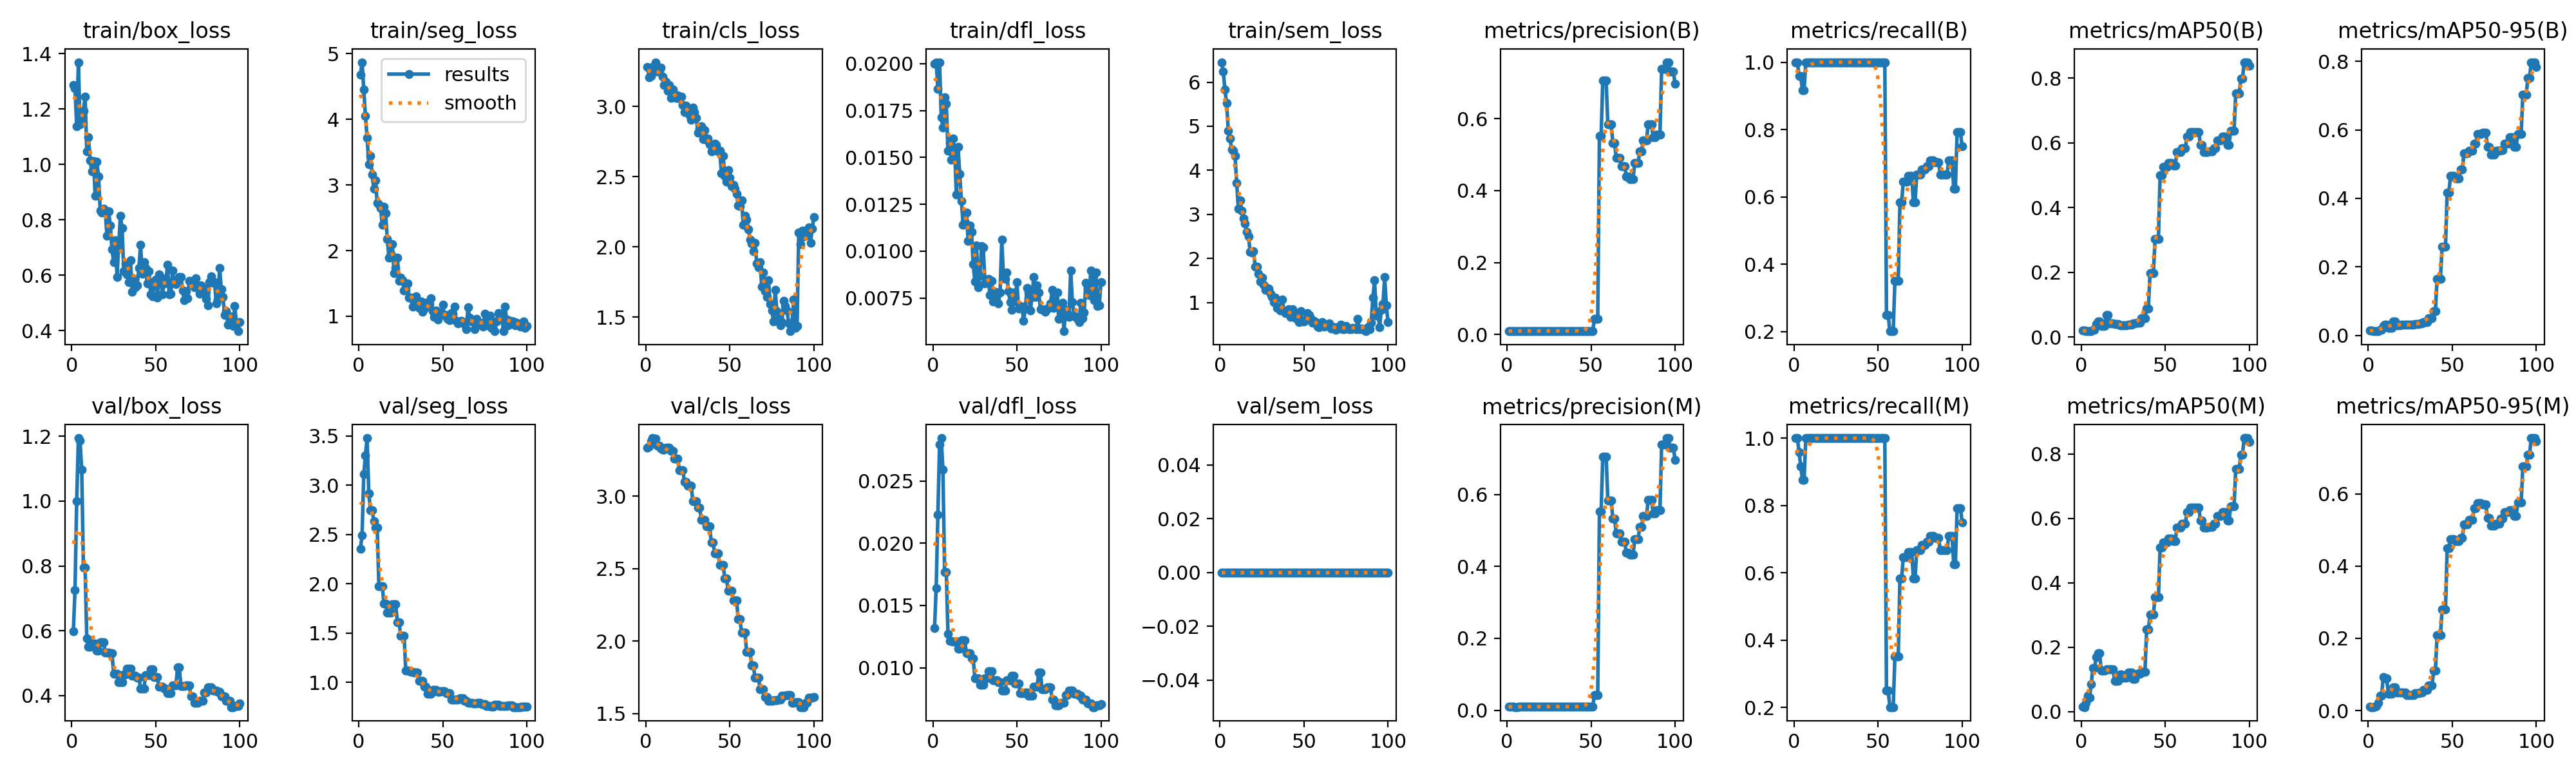

Source data for this figure (header and first rows):
epoch, time, train/box_loss, train/seg_loss, train/cls_loss, train/dfl_loss, train/sem_loss, metrics/precision(B), metrics/recall(B), metrics/mAP50(B), metrics/mAP50-95(B), metrics/precision(M), metrics/recall(M), metrics/mAP50(M), metrics/mAP50-95(M), val/box_loss, val/seg_loss, val/cls_loss, val/dfl_loss, val/sem_loss, lr/pg0, lr/pg1, lr/pg2, lr/pg3
1, 22.02, 1.286, 4.68, 3.281, 0.02, 6.452, 0.01, 1, 0.02069, 0.01502, 0.01, 1, 0.0162, 0.01028, 0.5985, 2.354, 3.332, 0.01318, 0, 0.0003, 0.0001, 0.0003, 0.0001
2, 34.02, 1.276, 4.872, 3.209, 0.02008, 6.241, 0.01, 1, 0.01986, 0.01393, 0.01, 1, 0.01453, 0.00951, 0.725, 2.492, 3.342, 0.01642, 0, 0.0006535, 0.0002178, 0.0006535, 0.0002178
3, 46.5, 1.137, 4.456, 3.215, 0.01866, 5.826, 0.00958, 0.9583, 0.01821, 0.01203, 0.00958, 0.9583, 0.0278, 0.00979, 1, 3.109, 3.38, 0.0223, 0, 0.0009998, 0.0003333, 0.0009998, 0.0003333
4, 58.34, 1.369, 4.053, 3.283, 0.02005, 5.52, 0.00958, 0.9583, 0.0184, 0.01235, 0.00917, 0.9167, 0.04975, 0.01155, 1.195, 3.305, 3.4, 0.02795, 0, 0.001339, 0.0004463, 0.001339, 0.0004463
5, 67.42, 1.145, 3.72, 3.274, 0.01713, 4.896, 0.00917, 0.9167, 0.0181, 0.01221, 0.00875, 0.875, 0.04462, 0.0119, 1.186, 3.478, 3.398, 0.02845, 0, 0.001671, 0.000557, 0.001671, 0.000557
6, 76.13, 1.167, 3.315, 3.315, 0.0166, 4.719, 0.00917, 0.9167, 0.01826, 0.01271, 0.00875, 0.875, 0.0849, 0.02141, 1.096, 2.915, 3.395, 0.02591, 0, 0.001996, 0.0006653, 0.001996, 0.0006653
7, 85.09, 1.193, 3.44, 3.249, 0.01821, 4.478, 0.01, 1, 0.02178, 0.0154, 0.01, 1, 0.1361, 0.04089, 0.7961, 2.743, 3.347, 0.01769, 0, 0.002314, 0.0007713, 0.002314, 0.0007713
8, 90.4, 1.245, 3.157, 3.248, 0.01786, 4.442, 0.01, 1, 0.02178, 0.0154, 0.01, 1, 0.1361, 0.04089, 0.7961, 2.743, 3.347, 0.01769, 0, 0.002625, 0.0008749, 0.002625, 0.0008749
9, 99.61, 1.048, 2.939, 3.278, 0.01537, 4.329, 0.01, 1, 0.03989, 0.02692, 0.01, 1, 0.1689, 0.09296, 0.5763, 2.637, 3.33, 0.01274, 0, 0.002928, 0.000976, 0.002928, 0.000976
10, 109, 1.098, 3.073, 3.212, 0.01576, 3.708, 0.01, 1, 0.04865, 0.03052, 0.01, 1, 0.1824, 0.08905, 0.5502, 2.567, 3.319, 0.01216, 0, 0.003225, 0.001075, 0.003225, 0.001075
11, 114.3, 1.014, 2.723, 3.154, 0.01487, 3.133, 0.01, 1, 0.04865, 0.03052, 0.01, 1, 0.1824, 0.08905, 0.5502, 2.567, 3.319, 0.01216, 0, 0.003514, 0.001171, 0.003514, 0.001171
12, 123.1, 0.9744, 2.704, 3.177, 0.016, 3.326, 0.01, 1, 0.03472, 0.02248, 0.01, 1, 0.1273, 0.04655, 0.5614, 1.978, 3.332, 0.01209, 0, 0.003796, 0.001265, 0.003796, 0.001265
13, 128.4, 1.013, 2.65, 3.113, 0.01531, 3.083, 0.01, 1, 0.03472, 0.02248, 0.01, 1, 0.1273, 0.04655, 0.5614, 1.978, 3.332, 0.01209, 0, 0.004071, 0.001357, 0.004071, 0.001357
14, 133.6, 0.887, 2.394, 3.151, 0.01303, 2.916, 0.01, 1, 0.03472, 0.02248, 0.01, 1, 0.1273, 0.04655, 0.5614, 1.978, 3.332, 0.01209, 0, 0.004339, 0.001446, 0.004339, 0.001446
15, 142.4, 1.01, 2.669, 3.061, 0.01555, 2.798, 0.01, 1, 0.06884, 0.04092, 0.01, 1, 0.1311, 0.06395, 0.5383, 1.799, 3.312, 0.01152, 0, 0.0046, 0.001533, 0.0046, 0.001533
16, 147.8, 0.9571, 2.567, 3.119, 0.01411, 2.605, 0.01, 1, 0.06884, 0.04092, 0.01, 1, 0.1311, 0.06395, 0.5383, 1.799, 3.312, 0.01152, 0, 0.004854, 0.001618, 0.004854, 0.001618
17, 156.7, 0.8327, 2.176, 3.067, 0.01266, 2.505, 0.01, 1, 0.04177, 0.02936, 0.01, 1, 0.1309, 0.04917, 0.5652, 1.704, 3.257, 0.01219, 0, 0.00505, 0.001683, 0.00505, 0.001683
18, 162.3, 0.8271, 1.897, 3.061, 0.01142, 2.154, 0.01, 1, 0.04177, 0.02936, 0.01, 1, 0.1309, 0.04917, 0.5652, 1.704, 3.257, 0.01219, 0, 0.00499, 0.001663, 0.00499, 0.001663
19, 167.7, 0.8398, 1.955, 3.079, 0.01157, 2.143, 0.01, 1, 0.04177, 0.02936, 0.01, 1, 0.1309, 0.04917, 0.5652, 1.704, 3.257, 0.01219, 0, 0.004931, 0.001644, 0.004931, 0.001644
20, 176.3, 0.8305, 2.099, 3.058, 0.01207, 2.161, 0.01, 1, 0.0406, 0.03076, 0.01, 1, 0.09558, 0.04918, 0.5327, 1.789, 3.18, 0.01116, 0, 0.004871, 0.001624, 0.004871, 0.001624
21, 181.8, 0.7426, 1.662, 3.07, 0.01054, 1.817, 0.01, 1, 0.0406, 0.03076, 0.01, 1, 0.09558, 0.04918, 0.5327, 1.789, 3.18, 0.01116, 0, 0.004812, 0.001604, 0.004812, 0.001604
22, 187.1, 0.8299, 1.739, 3.012, 0.01137, 1.822, 0.01, 1, 0.0406, 0.03076, 0.01, 1, 0.09558, 0.04918, 0.5327, 1.789, 3.18, 0.01116, 0, 0.004753, 0.001584, 0.004753, 0.001584
23, 195.7, 0.7803, 1.896, 2.962, 0.01103, 1.656, 0.01, 1, 0.0361, 0.03029, 0.01, 1, 0.1152, 0.04298, 0.5299, 1.607, 3.1, 0.01075, 0, 0.004693, 0.001564, 0.004693, 0.001564
24, 201, 0.6927, 1.543, 3.006, 0.0093, 1.479, 0.01, 1, 0.0361, 0.03029, 0.01, 1, 0.1152, 0.04298, 0.5299, 1.607, 3.1, 0.01075, 0, 0.004634, 0.001545, 0.004634, 0.001545
25, 210.2, 0.6473, 1.59, 2.959, 0.00839, 1.568, 0.01, 1, 0.0365, 0.03035, 0.01, 1, 0.1062, 0.04297, 0.4678, 1.471, 3.072, 0.00916, 0, 0.004574, 0.001525, 0.004574, 0.001525
26, 215.7, 0.7264, 1.548, 2.937, 0.01029, 1.406, 0.01, 1, 0.0365, 0.03035, 0.01, 1, 0.1062, 0.04297, 0.4678, 1.471, 3.072, 0.00916, 0, 0.004515, 0.001505, 0.004515, 0.001505
27, 221.1, 0.5935, 1.392, 2.903, 0.00806, 1.298, 0.01, 1, 0.0365, 0.03035, 0.01, 1, 0.1062, 0.04297, 0.4678, 1.471, 3.072, 0.00916, 0, 0.004456, 0.001485, 0.004456, 0.001485
28, 229.7, 0.7081, 1.399, 2.991, 0.0087, 1.329, 0.01, 1, 0.03909, 0.03387, 0.01, 1, 0.1227, 0.04861, 0.4409, 1.117, 2.965, 0.00863, 0, 0.004396, 0.001465, 0.004396, 0.001465
29, 235, 0.8145, 1.501, 2.961, 0.01027, 1.325, 0.01, 1, 0.03909, 0.03387, 0.01, 1, 0.1227, 0.04861, 0.4409, 1.117, 2.965, 0.00863, 0, 0.004337, 0.001446, 0.004337, 0.001446
30, 240.2, 0.7707, 1.28, 2.92, 0.01019, 1.201, 0.01, 1, 0.03909, 0.03387, 0.01, 1, 0.1227, 0.04861, 0.4409, 1.117, 2.965, 0.00863, 0, 0.004277, 0.001426, 0.004277, 0.001426
31, 249.5, 0.6137, 1.284, 2.813, 0.00828, 1.124, 0.01, 1, 0.04269, 0.03464, 0.01, 1, 0.1023, 0.04941, 0.4654, 1.106, 2.919, 0.00917, 0, 0.004218, 0.001406, 0.004218, 0.001406
32, 254.7, 0.6406, 1.152, 2.84, 0.00843, 1.013, 0.01, 1, 0.04269, 0.03464, 0.01, 1, 0.1023, 0.04941, 0.4654, 1.106, 2.919, 0.00917, 0, 0.004159, 0.001386, 0.004159, 0.001386
33, 263.6, 0.6022, 1.229, 2.857, 0.00853, 1.118, 0.01, 1, 0.04531, 0.03917, 0.01, 1, 0.117, 0.05677, 0.4831, 1.098, 2.838, 0.00973, 0, 0.004099, 0.001366, 0.004099, 0.001366
34, 268.8, 0.5742, 1.302, 2.766, 0.00765, 0.8887, 0.01, 1, 0.04531, 0.03917, 0.01, 1, 0.117, 0.05677, 0.4831, 1.098, 2.838, 0.00973, 0, 0.00404, 0.001347, 0.00404, 0.001347
35, 274, 0.6529, 1.224, 2.834, 0.0084, 0.9015, 0.01, 1, 0.04531, 0.03917, 0.01, 1, 0.117, 0.05677, 0.4831, 1.098, 2.838, 0.00973, 0, 0.00398, 0.001327, 0.00398, 0.001327
36, 282.8, 0.5398, 1.128, 2.761, 0.00731, 0.8247, 0.01, 1, 0.0579, 0.04937, 0.01, 1, 0.1242, 0.07005, 0.461, 1.012, 2.79, 0.009, 0, 0.003921, 0.001307, 0.003921, 0.001307
37, 288.3, 0.5873, 1.225, 2.773, 0.00783, 1.074, 0.01, 1, 0.0579, 0.04937, 0.01, 1, 0.1242, 0.07005, 0.461, 1.012, 2.79, 0.009, 0, 0.003862, 0.001287, 0.003862, 0.001287
38, 293.6, 0.5563, 1.065, 2.732, 0.0078, 0.8267, 0.01, 1, 0.0579, 0.04937, 0.01, 1, 0.1242, 0.07005, 0.461, 1.012, 2.79, 0.009, 0, 0.003802, 0.001267, 0.003802, 0.001267
39, 302.6, 0.5634, 1.114, 2.679, 0.00723, 0.7597, 0.01, 1, 0.08808, 0.07076, 0.01, 1, 0.2552, 0.1107, 0.4556, 0.9552, 2.678, 0.00882, 0, 0.003743, 0.001248, 0.003743, 0.001248
40, 307.9, 0.6263, 1.209, 2.692, 0.00779, 0.7663, 0.01, 1, 0.08808, 0.07076, 0.01, 1, 0.2552, 0.1107, 0.4556, 0.9552, 2.678, 0.00882, 0, 0.003683, 0.001228, 0.003683, 0.001228
41, 316.8, 0.7095, 1.18, 2.737, 0.01062, 0.8561, 0.01, 1, 0.1971, 0.1657, 0.01, 1, 0.3009, 0.2083, 0.4214, 0.8812, 2.605, 0.00816, 0, 0.003624, 0.001208, 0.003624, 0.001208
42, 322.2, 0.6058, 1.191, 2.725, 0.00865, 0.6838, 0.01, 1, 0.1971, 0.1657, 0.01, 1, 0.3009, 0.2083, 0.4214, 0.8812, 2.605, 0.00816, 0, 0.003565, 0.001188, 0.003565, 0.001188
43, 327.6, 0.6469, 1.273, 2.679, 0.00852, 0.8568, 0.01, 1, 0.1971, 0.1657, 0.01, 1, 0.3009, 0.2083, 0.4214, 0.8812, 2.605, 0.00816, 0, 0.003505, 0.001168, 0.003505, 0.001168
44, 336.6, 0.6253, 1.078, 2.683, 0.00886, 0.6748, 0.01, 1, 0.3031, 0.2596, 0.01, 1, 0.356, 0.2793, 0.4637, 0.9191, 2.527, 0.00899, 0, 0.003446, 0.001149, 0.003446, 0.001149
45, 342.1, 0.5692, 0.985, 2.523, 0.00786, 0.6493, 0.01, 1, 0.3031, 0.2596, 0.01, 1, 0.356, 0.2793, 0.4637, 0.9191, 2.527, 0.00899, 0, 0.003386, 0.001129, 0.003386, 0.001129
46, 347.9, 0.6134, 1.089, 2.648, 0.00727, 0.768, 0.01, 1, 0.3031, 0.2596, 0.01, 1, 0.356, 0.2793, 0.4637, 0.9191, 2.527, 0.00899, 0, 0.003327, 0.001109, 0.003327, 0.001109
47, 357, 0.5309, 0.9496, 2.507, 0.00688, 0.5591, 0.01, 1, 0.4992, 0.4175, 0.01, 1, 0.5103, 0.4493, 0.4801, 0.8993, 2.432, 0.00936, 0, 0.003268, 0.001089, 0.003268, 0.001089
48, 362.4, 0.5242, 1.047, 2.463, 0.00781, 0.8153, 0.01, 1, 0.4992, 0.4175, 0.01, 1, 0.5103, 0.4493, 0.4801, 0.8993, 2.432, 0.00936, 0, 0.003208, 0.001069, 0.003208, 0.001069
49, 371.2, 0.5767, 1.015, 2.545, 0.00731, 0.5727, 0.01, 1, 0.5257, 0.4657, 0.01, 1, 0.5257, 0.4739, 0.4568, 0.9091, 2.349, 0.00875, 0, 0.003149, 0.00105, 0.003149, 0.00105
50, 376.7, 0.5848, 1.172, 2.493, 0.00835, 0.5697, 0.01, 1, 0.5257, 0.4657, 0.01, 1, 0.5257, 0.4739, 0.4568, 0.9091, 2.349, 0.00875, 0, 0.003089, 0.00103, 0.003089, 0.00103
51, 382.1, 0.5187, 1.017, 2.432, 0.00694, 0.624, 0.01, 1, 0.5257, 0.4657, 0.01, 1, 0.5257, 0.4739, 0.4568, 0.9091, 2.349, 0.00875, 0, 0.00303, 0.00101, 0.00303, 0.00101
52, 390.9, 0.6039, 1.017, 2.441, 0.00706, 0.7665, 0.04265, 1, 0.5386, 0.4589, 0.04265, 1, 0.5386, 0.4691, 0.427, 0.8921, 2.281, 0.00796, 0, 0.002971, 0.0009902, 0.002971, 0.0009902
53, 396.6, 0.5901, 0.9628, 2.412, 0.00704, 0.7196, 0.04265, 1, 0.5386, 0.4589, 0.04265, 1, 0.5386, 0.4691, 0.427, 0.8921, 2.281, 0.00796, 0, 0.002911, 0.0009704, 0.002911, 0.0009704
54, 402.1, 0.5312, 0.9442, 2.376, 0.00629, 0.6457, 0.04265, 1, 0.5386, 0.4589, 0.04265, 1, 0.5386, 0.4691, 0.427, 0.8921, 2.281, 0.00796, 0, 0.002852, 0.0009506, 0.002852, 0.0009506
55, 410.8, 0.5713, 1.044, 2.294, 0.00694, 0.5399, 0.5527, 0.25, 0.5291, 0.4842, 0.5527, 0.25, 0.5291, 0.4783, 0.4218, 0.8258, 2.15, 0.00802, 0, 0.002792, 0.0009308, 0.002792, 0.0009308
56, 416.2, 0.5727, 1.037, 2.291, 0.00805, 0.5925, 0.5527, 0.25, 0.5291, 0.4842, 0.5527, 0.25, 0.5291, 0.4783, 0.4218, 0.8258, 2.15, 0.00802, 0, 0.002733, 0.000911, 0.002733, 0.000911
57, 425, 0.6371, 1.147, 2.33, 0.0078, 0.5558, 0.7058, 0.2009, 0.5713, 0.5317, 0.7058, 0.2009, 0.5713, 0.5148, 0.4081, 0.8265, 2.058, 0.00775, 0, 0.002674, 0.0008912, 0.002674, 0.0008912
58, 430.3, 0.5317, 0.9263, 2.158, 0.00682, 0.4535, 0.7058, 0.2009, 0.5713, 0.5317, 0.7058, 0.2009, 0.5713, 0.5148, 0.4081, 0.8265, 2.058, 0.00775, 0, 0.002614, 0.0008714, 0.002614, 0.0008714
59, 435.6, 0.5334, 0.8948, 2.221, 0.00755, 0.4486, 0.7058, 0.2009, 0.5713, 0.5317, 0.7058, 0.2009, 0.5713, 0.5148, 0.4081, 0.8265, 2.058, 0.00775, 0, 0.002555, 0.0008516, 0.002555, 0.0008516
60, 444.3, 0.6158, 0.925, 2.193, 0.00861, 0.4895, 0.5836, 0.351, 0.5831, 0.539, 0.5836, 0.351, 0.5831, 0.5273, 0.4307, 0.8358, 1.927, 0.00846, 0, 0.002495, 0.0008318, 0.002495, 0.0008318
... 40 more rows
